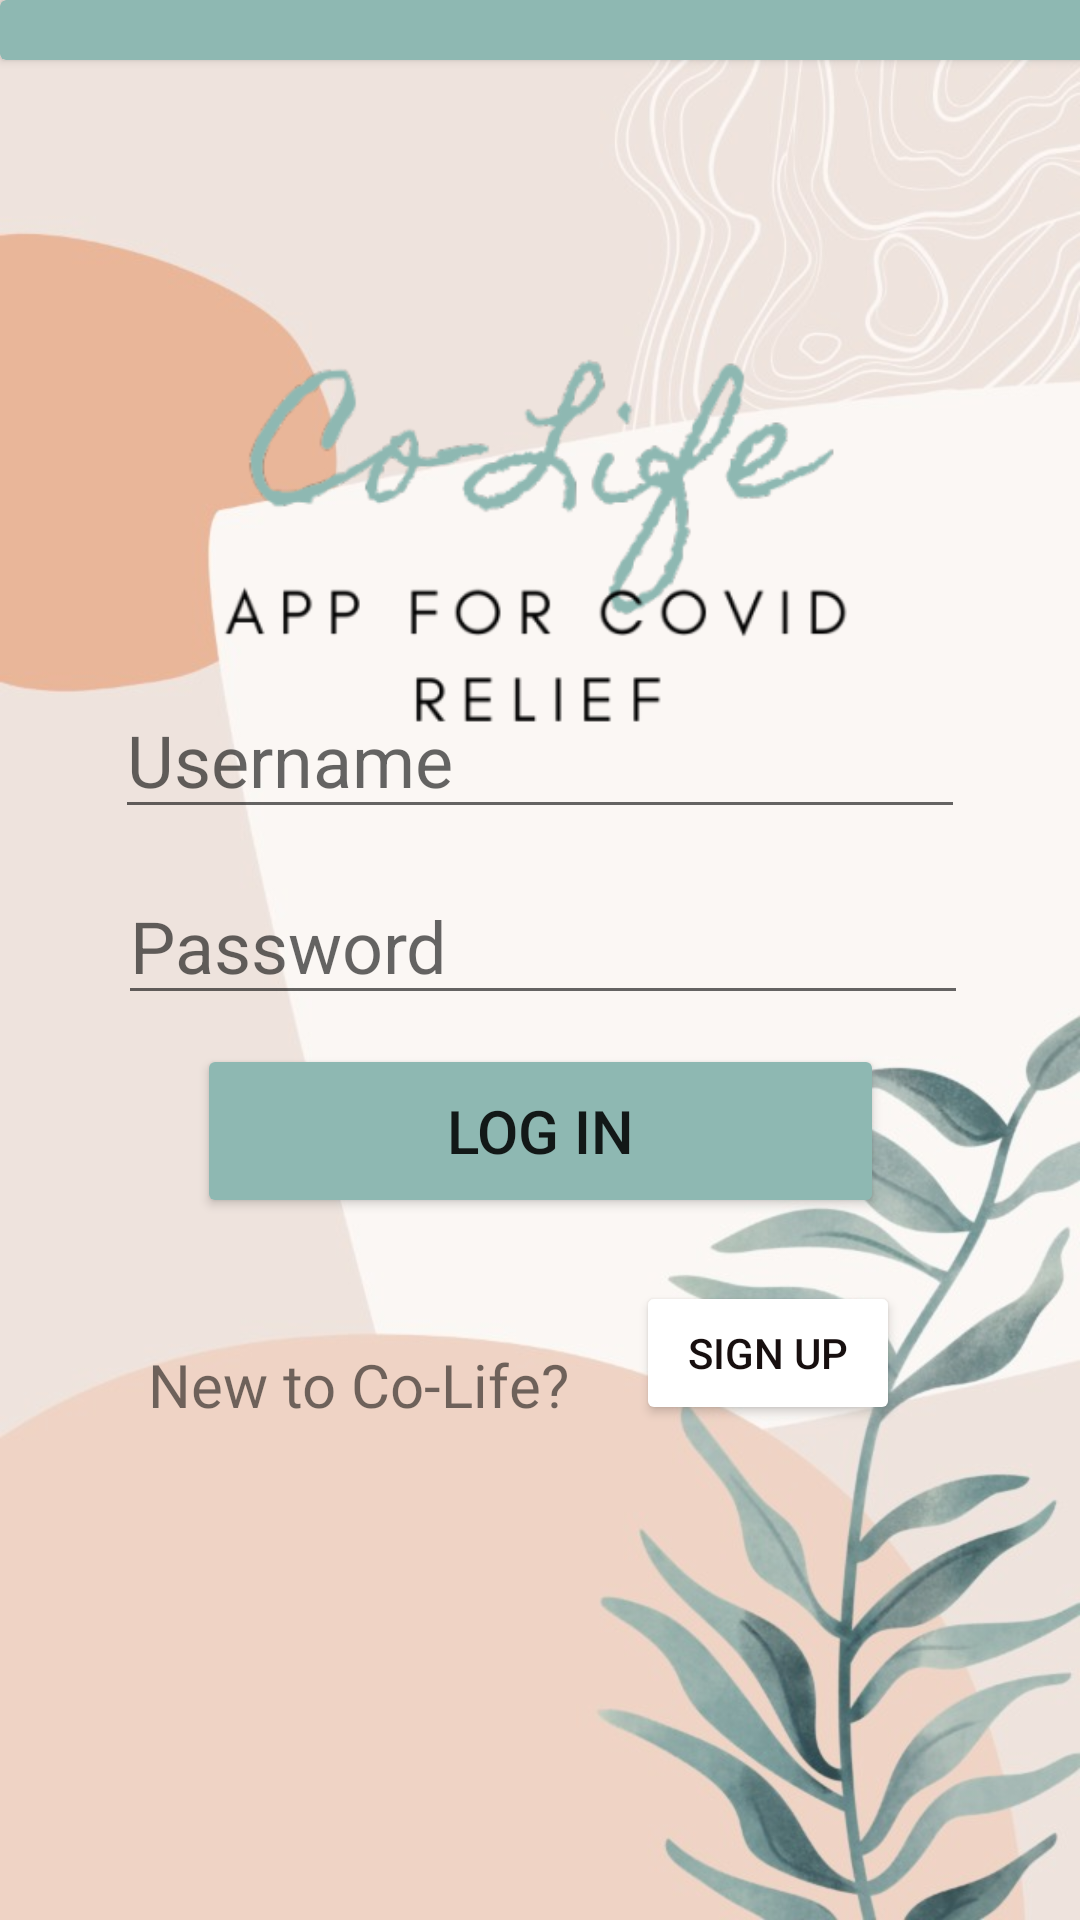

Here is an Android app screen rendered from its layout file. Give the layout XML and the strings, colors and styles it references.
<!-- AndroidManifest.xml: application theme Theme.MyAppfinal -->
<!-- res/layout/activity_main.xml -->
<?xml version="1.0" encoding="utf-8"?>
<androidx.constraintlayout.widget.ConstraintLayout xmlns:android="http://schemas.android.com/apk/res/android"
    xmlns:app="http://schemas.android.com/apk/res-auto"
    xmlns:tools="http://schemas.android.com/tools"
    android:layout_width="match_parent"
    android:layout_height="match_parent"
    tools:context=".MainActivity"
    android:background="@drawable/pic_1">

    <androidx.cardview.widget.CardView
        android:id="@+id/cardView"
        android:layout_width="409dp"
        android:layout_height="20dp"
        app:cardBackgroundColor="#8EB8B2"
        app:layout_constraintBottom_toBottomOf="parent"
        app:layout_constraintEnd_toEndOf="parent"
        app:layout_constraintHorizontal_bias="0.0"
        app:layout_constraintStart_toStartOf="parent"
        app:layout_constraintTop_toTopOf="parent"
        app:layout_constraintVertical_bias="0.0" />

    <ImageView
        android:id="@+id/imageView"
        android:layout_width="275dp"
        android:layout_height="274dp"
        android:layout_marginTop="20dp"
        app:layout_constraintBottom_toBottomOf="parent"
        app:layout_constraintEnd_toEndOf="parent"
        app:layout_constraintHorizontal_bias="0.485"
        app:layout_constraintStart_toStartOf="parent"
        app:layout_constraintTop_toBottomOf="@+id/cardView"
        app:layout_constraintVertical_bias="0.019"
        app:srcCompat="@drawable/co_life_logo"
        android:contentDescription="@string/logo" />

    <EditText
        android:id="@+id/editTextTextPersonName"
        android:layout_width="wrap_content"
        android:layout_height="wrap_content"
        android:ems="10"
        android:hint="@string/username"
        android:inputType="textPersonName"
        android:textSize="24sp"
        app:layout_constraintBottom_toTopOf="@+id/editTextTextPassword"
        app:layout_constraintEnd_toEndOf="parent"
        app:layout_constraintStart_toStartOf="parent"
        app:layout_constraintTop_toTopOf="parent"
        app:layout_constraintVertical_bias="0.947"
        android:autofillHints="" />

    <EditText
        android:id="@+id/editTextTextPassword"
        android:layout_width="wrap_content"
        android:layout_height="wrap_content"
        android:ems="10"
        android:hint="@string/password"
        android:inputType="textPassword"
        android:textSize="24sp"
        app:layout_constraintBottom_toTopOf="@+id/login"
        app:layout_constraintEnd_toEndOf="parent"
        app:layout_constraintHorizontal_bias="0.511"
        app:layout_constraintStart_toStartOf="parent"
        app:layout_constraintTop_toTopOf="parent"
        app:layout_constraintVertical_bias="0.968"
        android:autofillHints="" />

    <Button
        android:id="@+id/login"
        android:layout_width="229dp"
        android:layout_height="58dp"
        android:insetTop="0dp"
        android:insetBottom="0dp"
        android:text="@string/log_in"
        android:textSize="20sp"
        app:backgroundTint="#8EB8B2"
        app:layout_constraintBottom_toBottomOf="parent"
        app:layout_constraintEnd_toEndOf="parent"
        app:layout_constraintStart_toStartOf="parent"
        app:layout_constraintTop_toTopOf="parent"
        app:layout_constraintVertical_bias="0.598" />

    <TextView
        android:id="@+id/textView"
        android:layout_width="wrap_content"
        android:layout_height="wrap_content"
        android:fontFamily="@font/cardo_italic"
        android:text="@string/new_to_co_life"
        android:textSize="20sp"
        app:layout_constraintBottom_toBottomOf="parent"
        app:layout_constraintEnd_toStartOf="@+id/button2"
        app:layout_constraintHorizontal_bias="0.69"
        app:layout_constraintStart_toStartOf="parent"
        app:layout_constraintTop_toTopOf="parent"
        app:layout_constraintVertical_bias="0.731" />

    <Button
        android:id="@+id/button2"
        android:layout_width="wrap_content"
        android:layout_height="wrap_content"
        android:text="@string/sign_up"
        android:textColor="#170F0F"
        app:backgroundTint="#FFFFFF"
        app:layout_constraintBottom_toBottomOf="@+id/textView"
        app:layout_constraintEnd_toEndOf="parent"
        app:layout_constraintHorizontal_bias="0.779"
        app:layout_constraintStart_toStartOf="parent"
        app:layout_constraintTop_toTopOf="@+id/textView"
        app:layout_constraintVertical_bias="1.0" />

</androidx.constraintlayout.widget.ConstraintLayout>
<!-- resources referenced by this layout -->
<resources>
  <!-- drawable co_life_logo: png bitmap (drawable, 29807 bytes) -->
  <!-- drawable pic_1: jpg bitmap (drawable, 56620 bytes) -->
  <string name="log_in">Log In</string>
  <string name="logo">logo</string>
  <string name="new_to_co_life">New to Co-Life?</string>
  <string name="password">Password</string>
  <string name="sign_up">Sign Up</string>
  <string name="username">Username</string>
  <style name="Theme.MyAppfinal" parent="Theme.MaterialComponents.DayNight.DarkActionBar">
          
          <item name="colorPrimary">@color/purple_500</item>
          <item name="colorPrimaryVariant">@color/purple_700</item>
          <item name="colorOnPrimary">@color/white</item>
          
          <item name="colorSecondary">@color/teal_200</item>
          <item name="colorSecondaryVariant">@color/teal_700</item>
          <item name="colorOnSecondary">@color/black</item>
          
          <item name="android:statusBarColor" tools:targetApi="l">?attr/colorPrimaryVariant</item>
          
      </style>
  <!-- not gathered from this repository: default colours our renderer supplied (Android Studio template values) -->
  <color name="purple_500">#FF6200EE</color>
  <color name="purple_700">#FF3700B3</color>
  <color name="teal_200">#FF03DAC5</color>
  <color name="teal_700">#FF018786</color>
  <color name="black">#FF000000</color>
  <color name="white">#FFFFFFFF</color>
</resources>
